Run: headless pygame with SDL's dummy video driver; simulated clock (each Clock.tick advances the game by its frame time, no real sleeping); random seed 0; keys injected as events and as key.get_pressed() state; no mouse input.
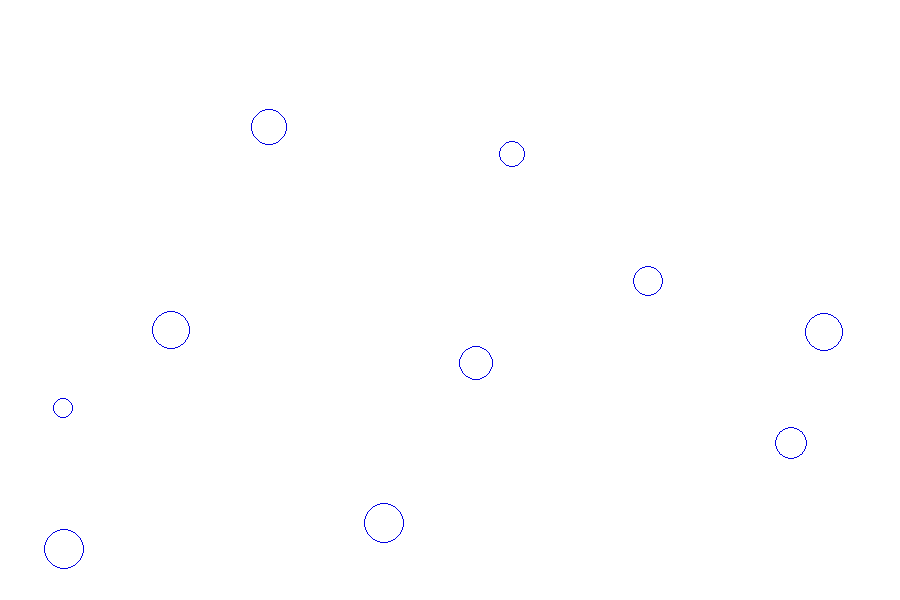
Frame 1 of 4 · flips 1–60 · no input
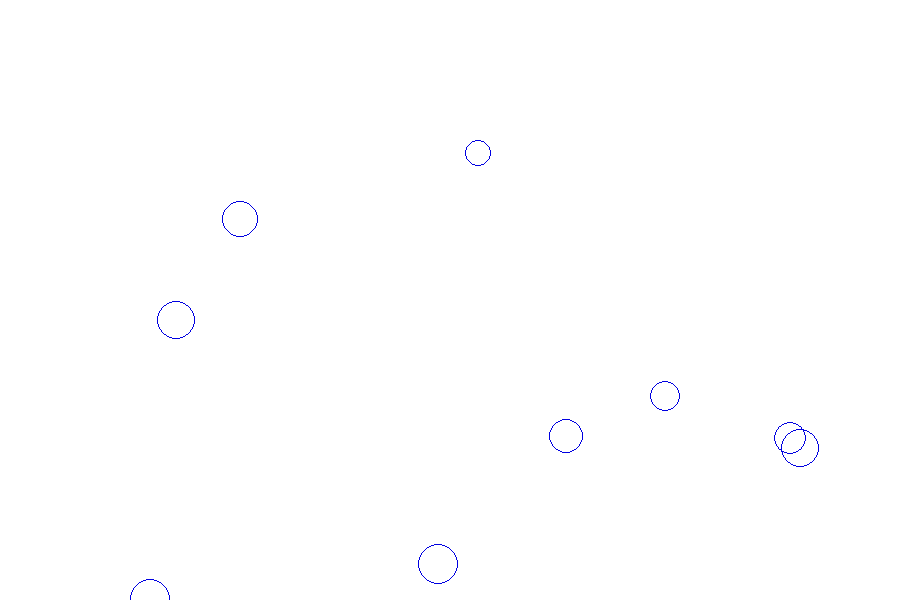
Frame 2 of 4 · flips 61–180 · tapped SPACE, RETURN · held RIGHT (→), D
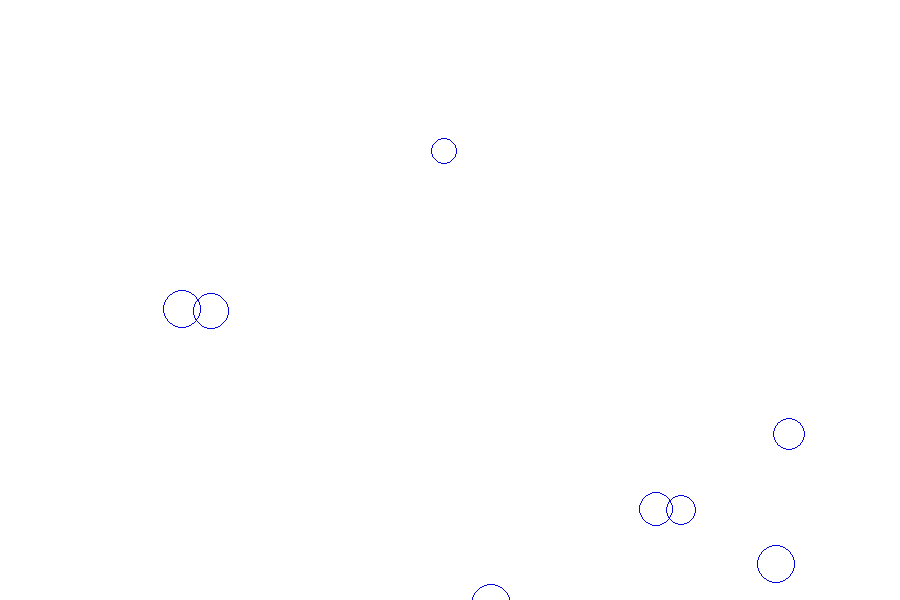
Frame 3 of 4 · flips 181–300 · held DOWN (↓), S
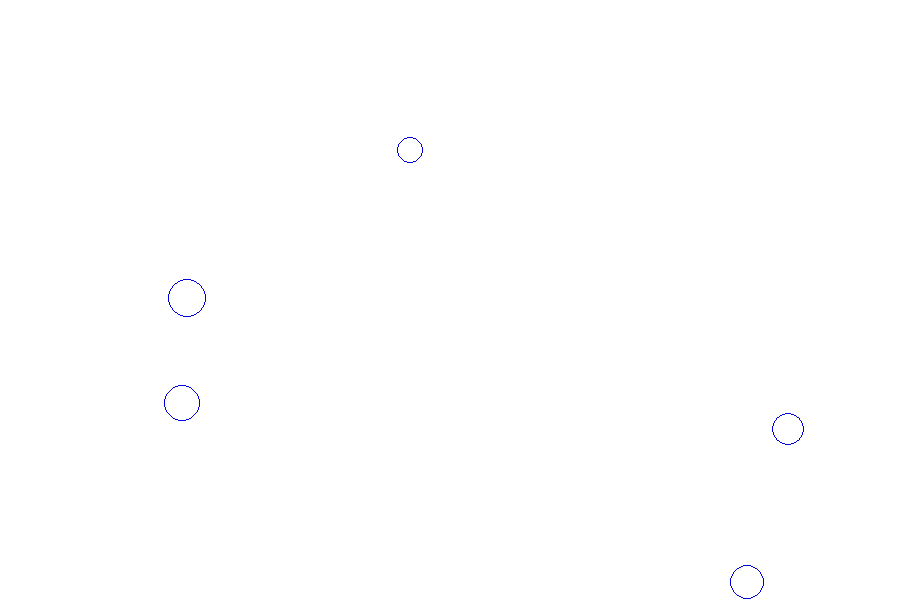
Frame 4 of 4 · flips 301–420 · held LEFT (←), A, UP (↑), W

The pygame program that drew these frames:

import sys
import os
import math
import pygame
import random


pygame.init()
width = 900
height = 600
background_color = (255,255,255)

black = (0,0,0)

screen = pygame.display.set_mode((width,height))
pygame.display.set_caption('Gravity Simulation')
screen.fill(background_color)

class Particle(object):
    def __init__(self, position , size):
        self.x,self.y = position
        self.size = size
        self.color = (0,0,225)
        self.thickness = 1
        self.speed = 0.01
        self.angle = 0
    

    
    def display(self):
        pygame.draw.circle(screen, self.color, (int(self.x),int(self.y)), self.size, self.thickness)
    
    def move(self):
        self.x += math.sin(self.angle) * self.speed
        self.y -= math.cos(self.angle) * self.speed

number_of_particles = 10
my_particles = []

for n in range(number_of_particles):
    size = random.randint(10, 20)
    x = random.randint(size,width - size)
    y = random.randint(size, height - size)

    particle = Particle((x,y),size)
    particle.speed = random.random()
    particle.angle = random.uniform(0, math.pi * 2)
    my_particles.append(particle)
    


running = True

while running:
    for event in pygame.event.get():
        if event.type == pygame.QUIT:
            running = False

    screen.fill(background_color)

    for particle in my_particles:
        particle.move()
        particle.display()
    pygame.display.flip()
